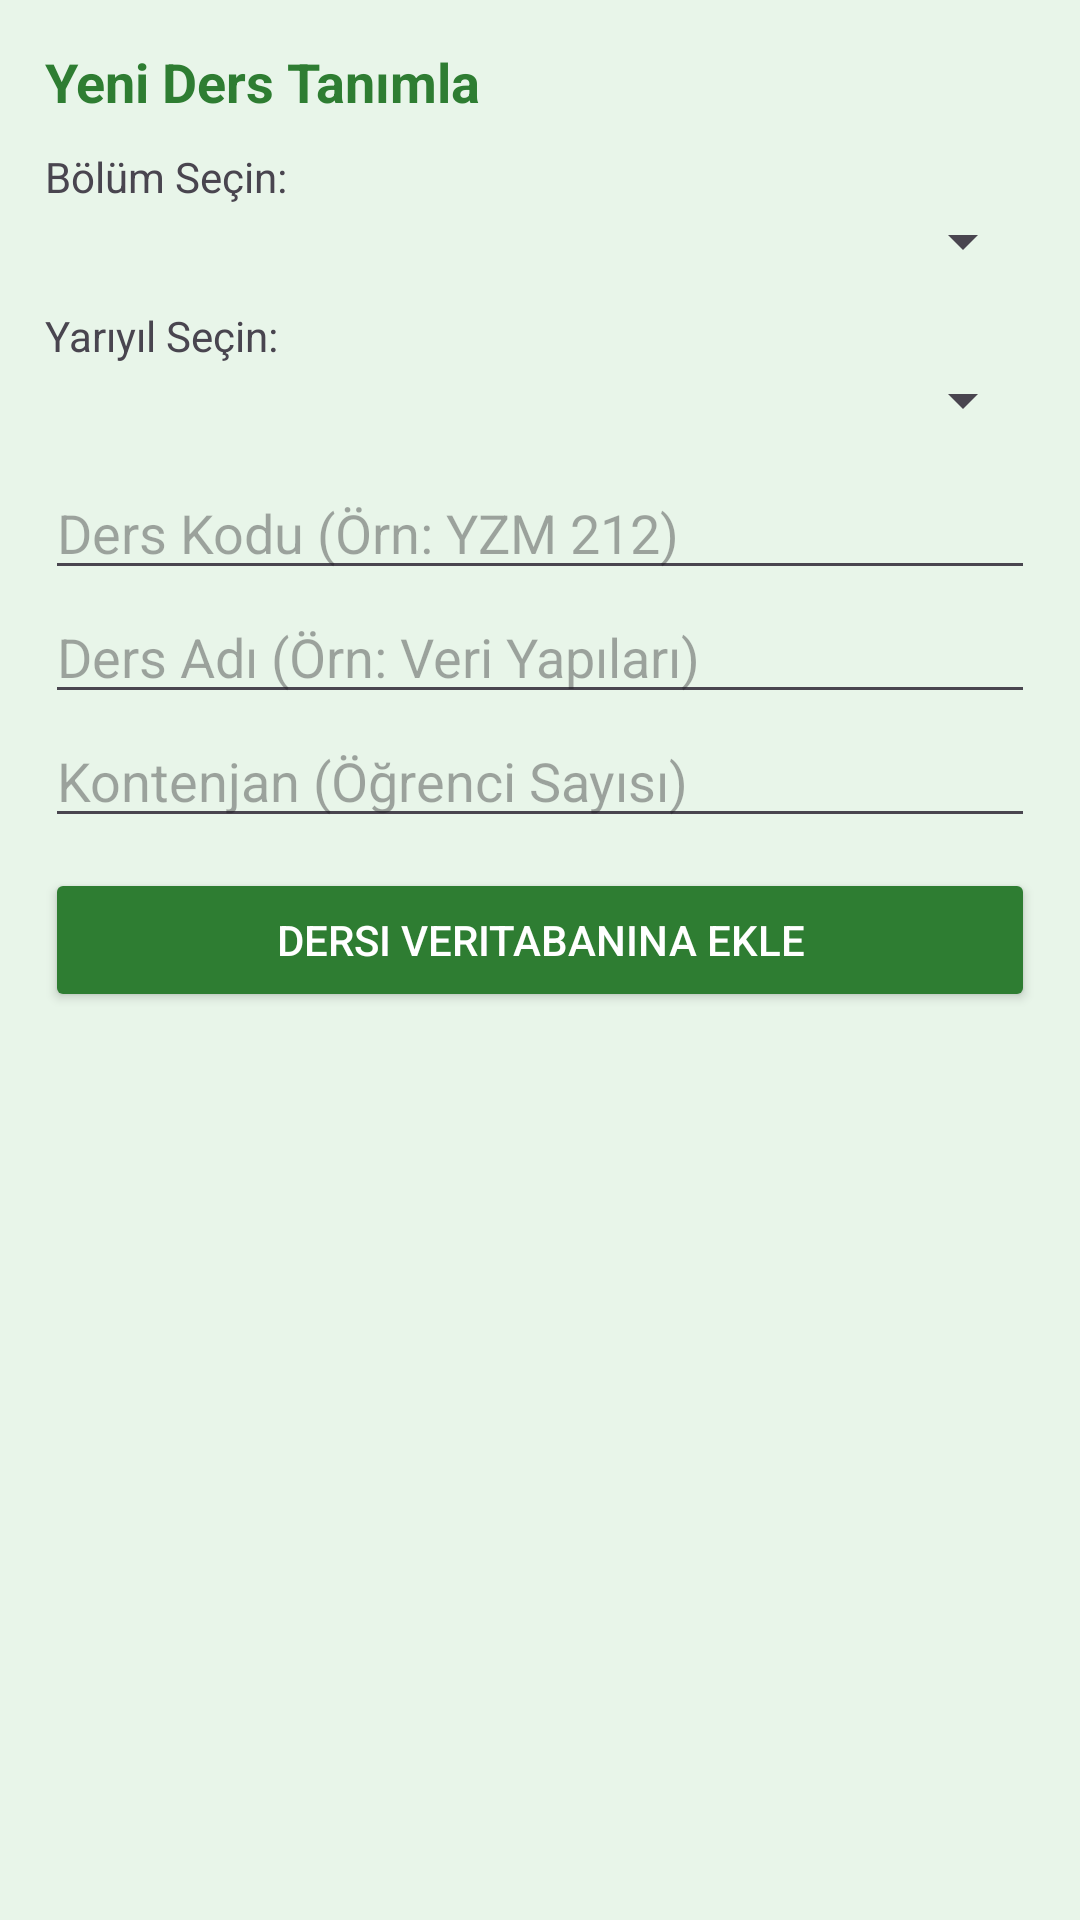

The Android layout XML behind this screen, and the referenced resources:
<!-- AndroidManifest.xml: application theme Theme.Veritabani -->
<!-- res/layout/activity_ders_islemleri.xml -->
<LinearLayout xmlns:android="http://schemas.android.com/apk/res/android"
    android:layout_width="match_parent"
    android:layout_height="match_parent"
    android:orientation="vertical"
    android:background="#E8F5E9"
    android:padding="15dp">

    <TextView
        android:layout_width="wrap_content"
        android:layout_height="wrap_content"
        android:text="Yeni Ders Tanımla"
        android:textStyle="bold"
        android:textColor="#2E7D32"
        android:layout_marginBottom="10dp"
        android:textSize="18sp"/>

    <TextView
        android:layout_width="wrap_content"
        android:layout_height="wrap_content"
        android:text="Bölüm Seçin:"/>
    <Spinner
        android:id="@+id/spnBolumler"
        android:layout_width="match_parent"
        android:layout_height="wrap_content"
        android:layout_marginBottom="10dp"/>

    <TextView
        android:layout_width="wrap_content"
        android:layout_height="wrap_content"
        android:text="Yarıyıl Seçin:"/>
    <Spinner
        android:id="@+id/spnDonemler"
        android:layout_width="match_parent"
        android:layout_height="wrap_content"
        android:layout_marginBottom="10dp"/>

    <EditText
        android:id="@+id/etDersKodu"
        android:layout_width="match_parent"
        android:layout_height="wrap_content"
        android:hint="Ders Kodu (Örn: YZM 212)"/>

    <EditText
        android:id="@+id/etDersAdi"
        android:layout_width="match_parent"
        android:layout_height="wrap_content"
        android:hint="Ders Adı (Örn: Veri Yapıları)"/>

    <EditText
        android:id="@+id/etDersKontenjan"
        android:layout_width="match_parent"
        android:layout_height="wrap_content"
        android:hint="Kontenjan (Öğrenci Sayısı)"
        android:inputType="number"/>

    <Button
        android:id="@+id/btnDersKaydet"
        android:layout_width="match_parent"
        android:layout_height="wrap_content"
        android:text="Dersi Veritabanına Ekle"
        android:backgroundTint="#2E7D32"
        android:textColor="#FFFFFF"
        android:layout_marginTop="10dp"/>

    <TextView
        android:id="@+id/txtSonuclar"
        android:layout_width="match_parent"
        android:layout_height="wrap_content"
        android:layout_marginTop="20dp"
        android:text=""
        android:textColor="#000000"/>
</LinearLayout>
<!-- resources referenced by this layout -->
<resources>
  <style name="Theme.Veritabani" parent="Base.Theme.Veritabani" />
  <style name="Base.Theme.Veritabani" parent="Theme.Material3.DayNight.NoActionBar">
          
          
      </style>
</resources>
